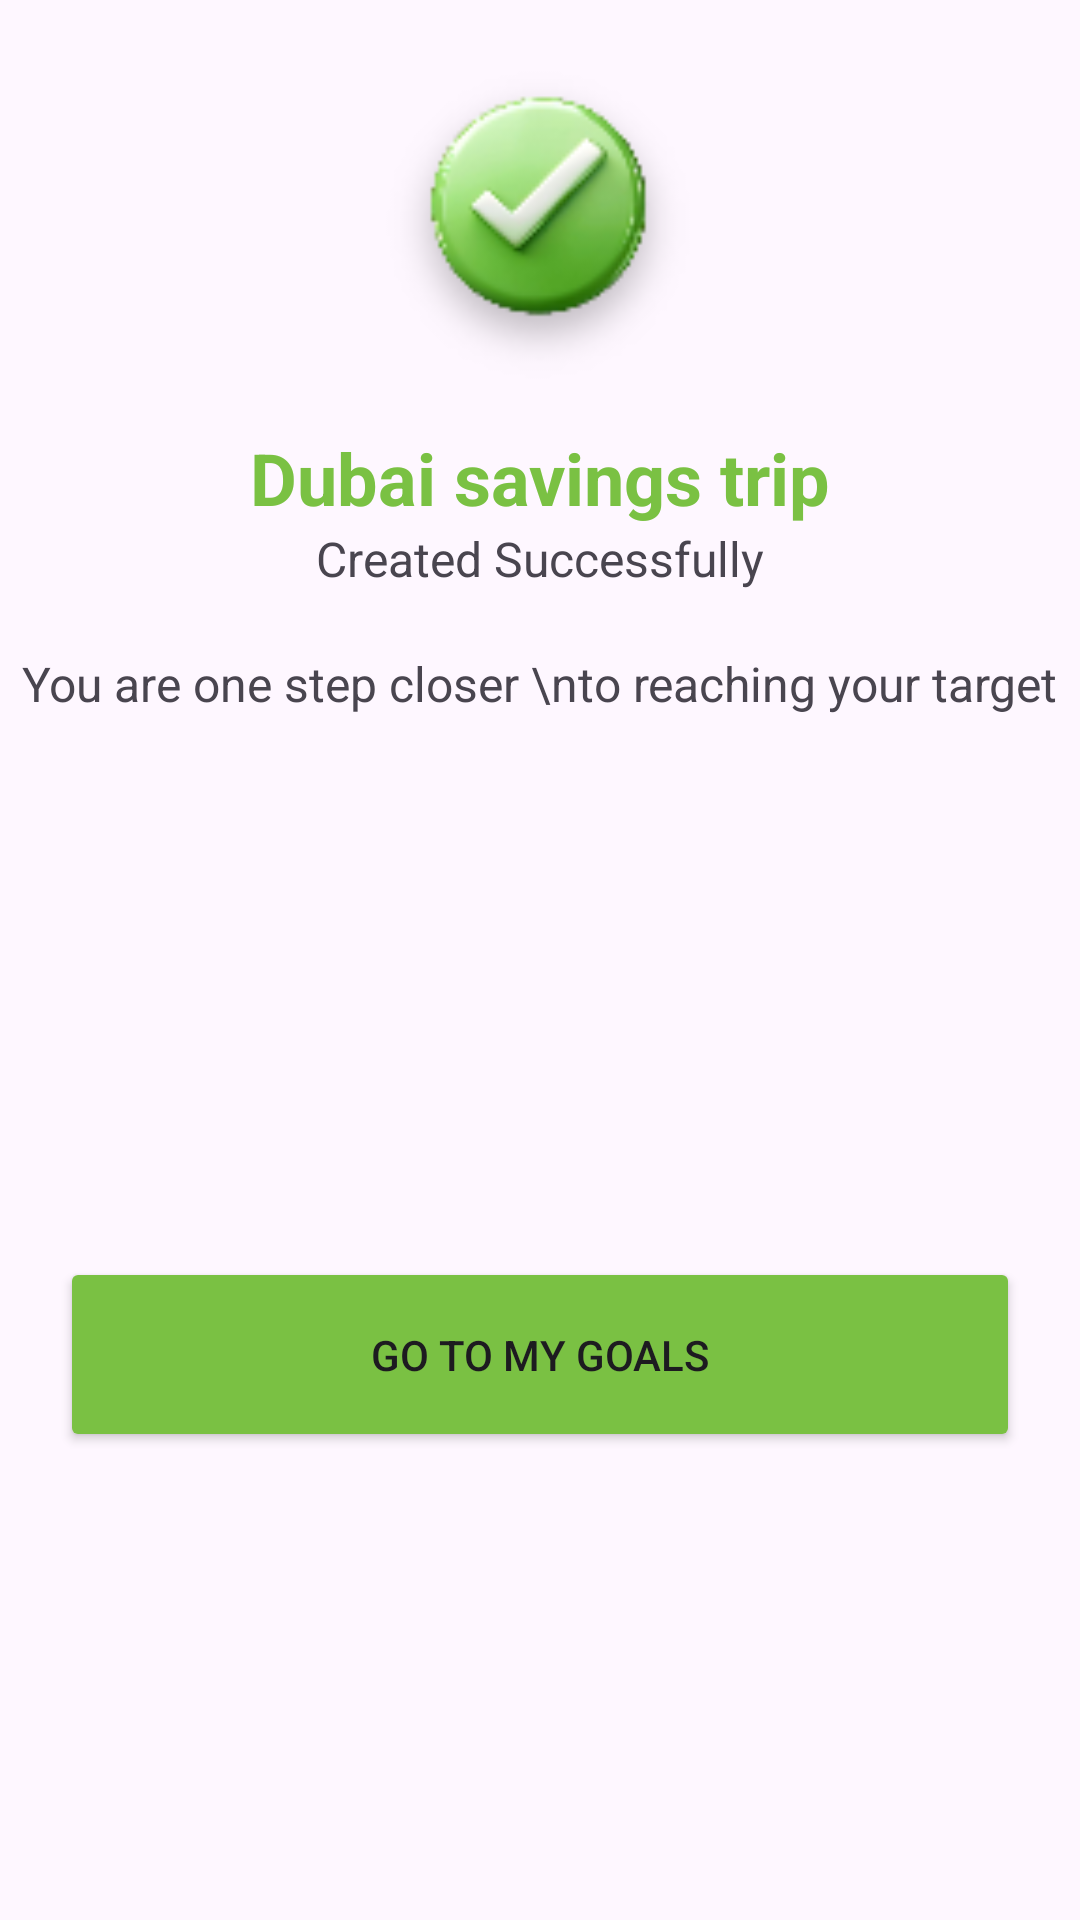

Write the Android layout XML for this screen, with the resource values it uses.
<!-- AndroidManifest.xml: application theme Theme.Sample21 -->
<!-- res/layout/dialog_confirm.xml -->
<?xml version="1.0" encoding="utf-8"?>
<androidx.constraintlayout.widget.ConstraintLayout
    android:layout_width="match_parent"
    xmlns:android="http://schemas.android.com/apk/res/android"
    xmlns:app="http://schemas.android.com/apk/res-auto"
    android:background="@drawable/rectangle_popup"
    android:layout_height="wrap_content">


    <ImageView
        android:id="@+id/image"
        app:layout_constraintTop_toTopOf="parent"
        app:layout_constraintEnd_toEndOf="parent"
        android:layout_marginVertical="15dp"
        app:layout_constraintDimensionRatio="1"
        app:layout_constraintStart_toStartOf="parent"
        android:src="@drawable/success"
        android:layout_width="120dp"
        android:layout_height="0dp"/>


    <TextView
        android:id="@+id/tv1"
        android:textColor="#7AC143"
        android:textStyle="bold"
        android:layout_marginTop="8dp"
        android:textSize="24sp"
        android:layout_marginBottom="8dp"
        app:layout_constraintTop_toBottomOf="@id/image"
        android:text="Dubai savings trip"
        app:layout_constraintEnd_toEndOf="parent"
        app:layout_constraintStart_toStartOf="parent"
        android:layout_width="wrap_content"
        android:layout_height="wrap_content"/>

    <TextView
        app:layout_constraintTop_toBottomOf="@id/tv1"
        android:id="@+id/tv2"
        android:textSize="16sp"
        android:text="Created Successfully"
        app:layout_constraintEnd_toEndOf="parent"
        app:layout_constraintStart_toStartOf="parent"
        android:layout_width="wrap_content"
        android:layout_height="wrap_content"/>

    <TextView
        android:id="@+id/tv3"
        app:layout_constraintTop_toBottomOf="@id/tv2"
        android:textSize="16sp"
        android:layout_marginTop="20dp"
        android:text="You are one step closer \nto reaching your target"
        app:layout_constraintEnd_toEndOf="parent"
        app:layout_constraintStart_toStartOf="parent"
        android:layout_width="wrap_content"
        android:layout_height="wrap_content"/>



    <Button
        android:id="@+id/btnConfirm"
        android:layout_marginTop="40dp"
        app:layout_constraintTop_toBottomOf="@id/tv3"
        android:layout_width="match_parent"
        android:layout_height="65dp"
        android:layout_marginHorizontal="20dp"
        android:layout_marginBottom="16dp"
        android:backgroundTint="#7AC143"
        android:text="Go to my goals"
        app:layout_constraintBottom_toBottomOf="parent"
         />





</androidx.constraintlayout.widget.ConstraintLayout>
<!-- resources referenced by this layout -->
<resources>
  <!-- drawable success: png bitmap (drawable, 8887 bytes) -->
  <style name="Theme.Sample21" parent="Base.Theme.Sample21" />
  <style name="Base.Theme.Sample21" parent="Theme.Material3.DayNight.NoActionBar">
          
          
      </style>
</resources>
